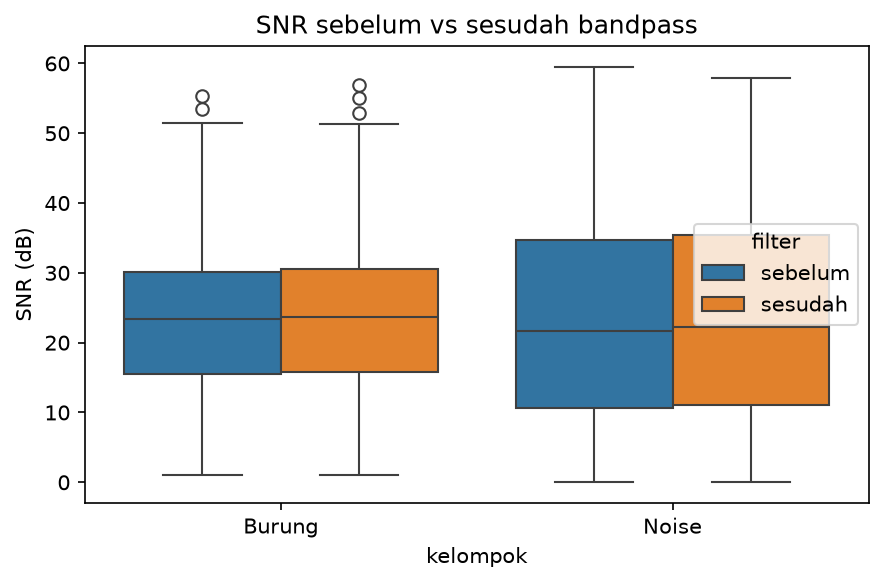

Data behind this chart, as committed beside it:
label, sebelum, sesudah, kelompok
Common_waxbill, 16.84, 17.01, Burung
Common_waxbill, 14.51, 14.69, Burung
Common_waxbill, 24.86, 24.29, Burung
Common_waxbill, 10.35, 10.48, Burung
Common_waxbill, 25.04, 25.87, Burung
Common_waxbill, 14.17, 14.24, Burung
Common_waxbill, 18.44, 18.66, Burung
Common_waxbill, 9.75, 9.866, Burung
Common_waxbill, 15.25, 15.48, Burung
Common_waxbill, 13.94, 12.22, Burung
Common_waxbill, 11.8, 11.97, Burung
Common_waxbill, 11.87, 11.65, Burung
Common_waxbill, 23.81, 24.31, Burung
Common_waxbill, 11.46, 11.28, Burung
Common_waxbill, 11.08, 10.54, Burung
Common_waxbill, 22.09, 22.65, Burung
Common_waxbill, 13.59, 13.82, Burung
Common_waxbill, 22.08, 22.71, Burung
Common_waxbill, 10.51, 10.79, Burung
Common_waxbill, 22.14, 23.71, Burung
Common_waxbill, 6.458, 6.651, Burung
Common_waxbill, 24.94, 25.78, Burung
Common_waxbill, 8.274, 8.523, Burung
Common_waxbill, 25.59, 26.14, Burung
Common_waxbill, 15.05, 15.48, Burung
Common_waxbill, 29.73, 30.16, Burung
Common_waxbill, 18.02, 18.36, Burung
Common_waxbill, 24.18, 24.67, Burung
Common_waxbill, 18.28, 18.46, Burung
Common_waxbill, 21.38, 21.85, Burung
Common_waxbill, 18.18, 18.41, Burung
Common_waxbill, 22, 22.45, Burung
Common_waxbill, 12.64, 11.99, Burung
Common_waxbill, 24.29, 24.74, Burung
Common_waxbill, 21.58, 22.06, Burung
Common_waxbill, 21.96, 22.77, Burung
Common_waxbill, 13.72, 14.16, Burung
Common_waxbill, 13.77, 12.33, Burung
Common_waxbill, 13.38, 13.86, Burung
Common_waxbill, 21.19, 21.86, Burung
Common_waxbill, 18.48, 19.45, Burung
Common_waxbill, 25.27, 26.24, Burung
Common_waxbill, 22.15, 23.05, Burung
Common_waxbill, 29.18, 29.59, Burung
Common_waxbill, 20.72, 21.64, Burung
Common_waxbill, 29.14, 29.54, Burung
Common_waxbill, 22.23, 23.04, Burung
Common_waxbill, 27.93, 28.34, Burung
Common_waxbill, 18.72, 18.85, Burung
Common_waxbill, 11.41, 11.08, Burung
Common_waxbill, 22.58, 22.78, Burung
Common_waxbill, 19.41, 19.53, Burung
Common_waxbill, 25.58, 25.92, Burung
Common_waxbill, 32.01, 32.34, Burung
Common_waxbill, 27.88, 28.91, Burung
Common_waxbill, 31.52, 31.91, Burung
Common_waxbill, 29.8, 29.92, Burung
Common_waxbill, 29, 29.55, Burung
Common_waxbill, 25.72, 25.99, Burung
Common_waxbill, 33.8, 34.28, Burung
... 8,452 more rows
